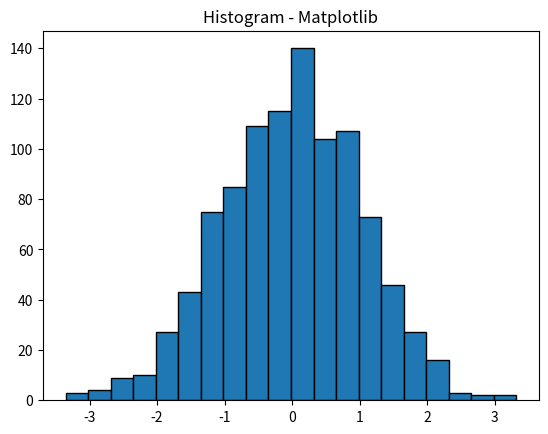
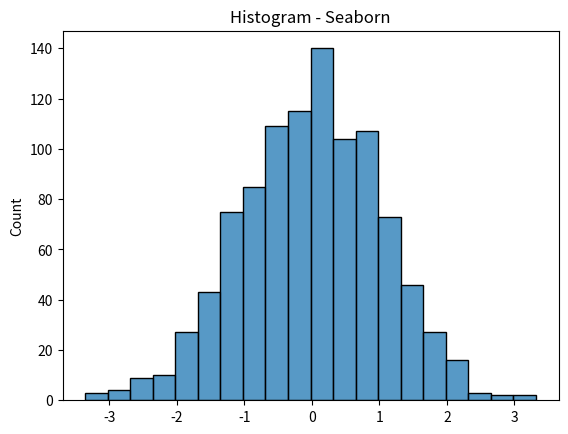

The matplotlib source for these figures, in order:
import numpy as np
import matplotlib.pyplot as plt
import seaborn as sns

data = np.random.randn(1000)

plt.figure()
plt.hist(data, bins=20, edgecolor="black")
plt.title("Histogram - Matplotlib")
plt.show()

plt.figure()
sns.histplot(data, bins=20, edgecolor="black")
plt.title("Histogram - Seaborn")
plt.show()
